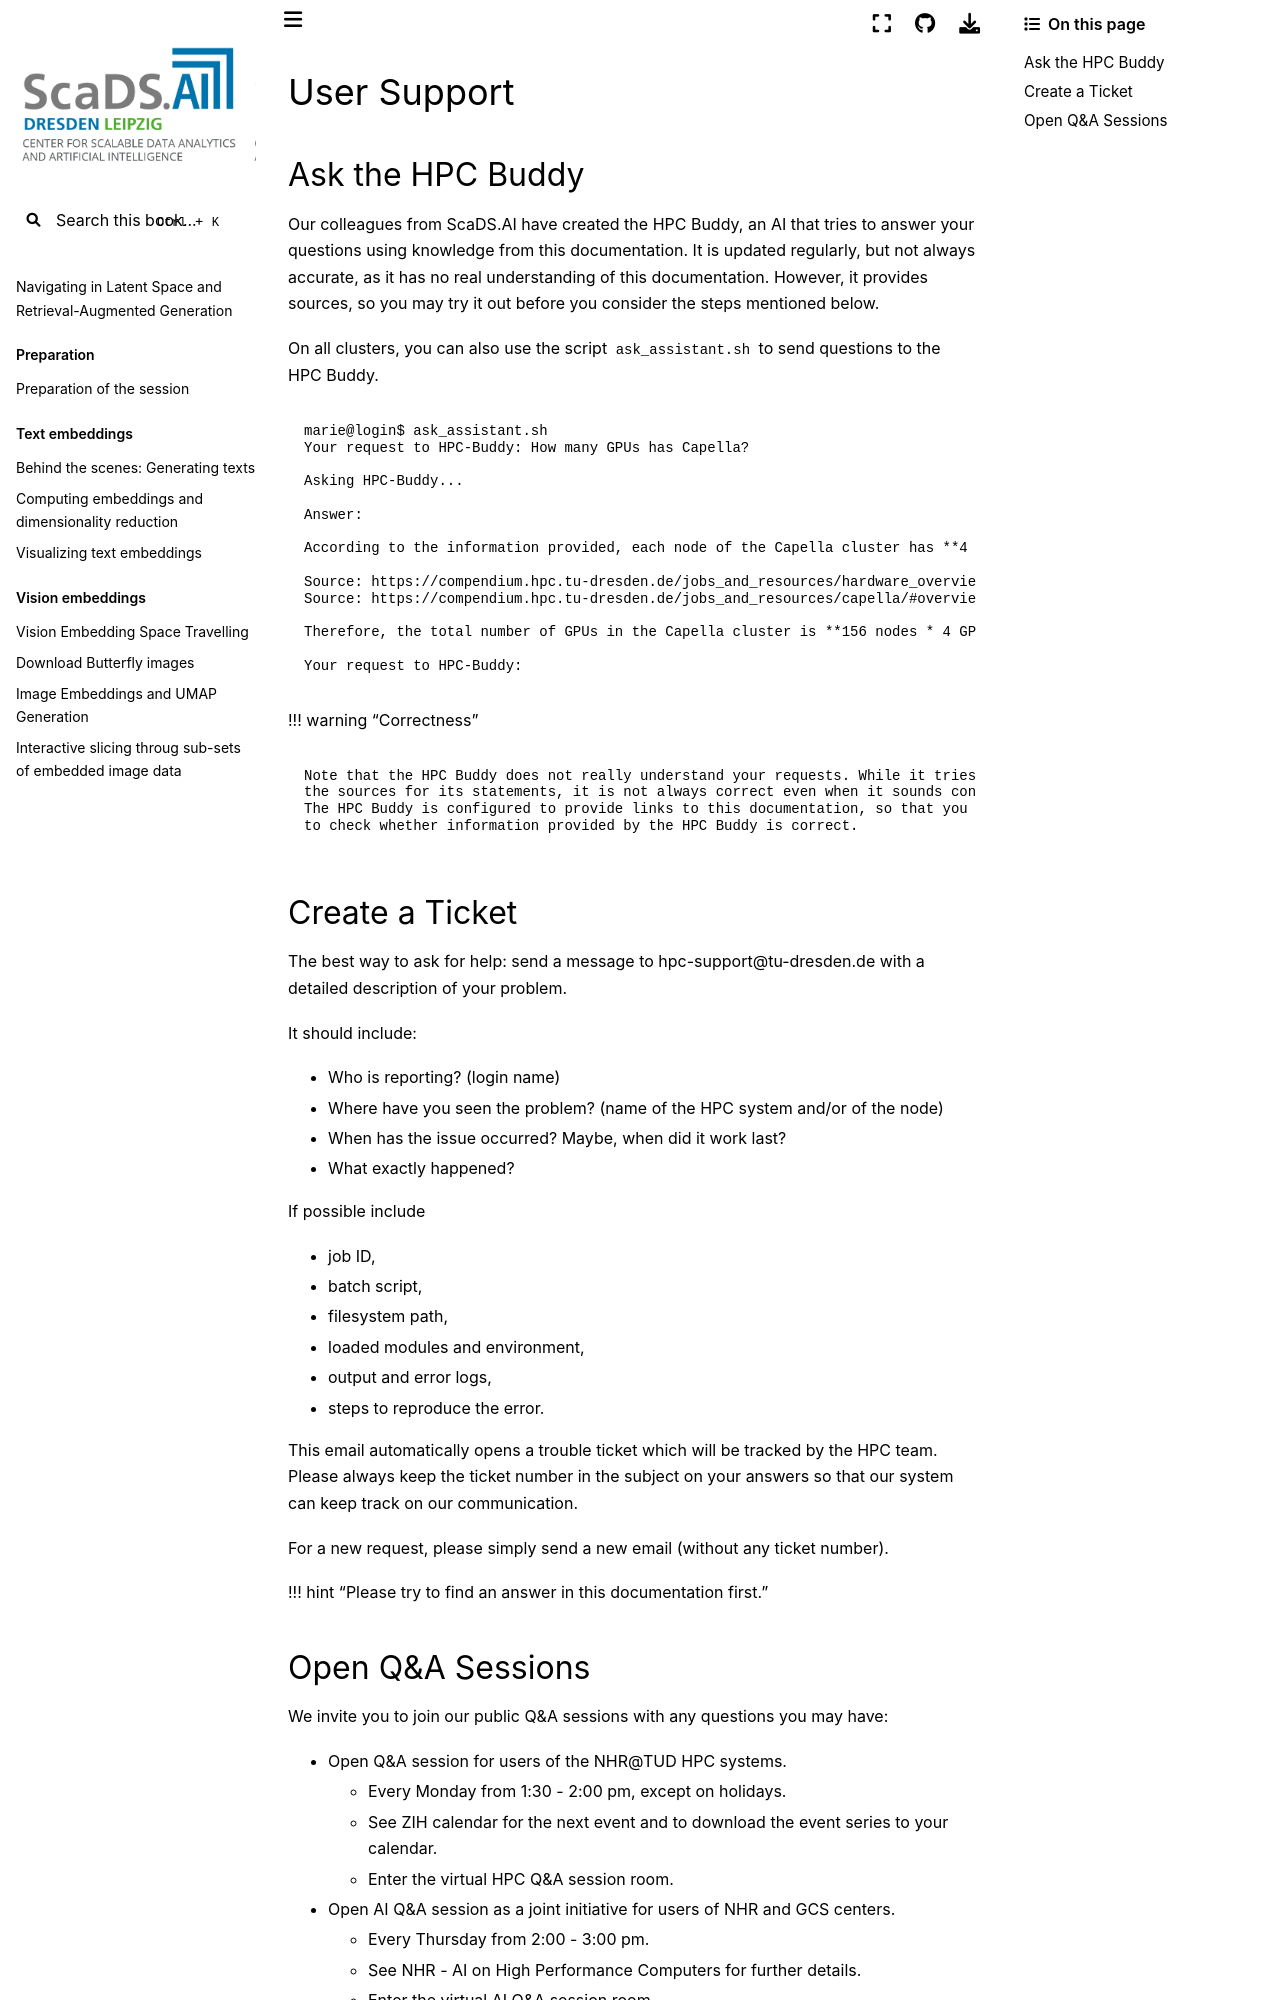

repository: ScaDS/rag-2026 · page: 04_rag_advanced/hpc-compendium/doc.zih.tu-dresden.de/docs/support/support.html · generator: jekyll

# User Support

## Ask the HPC Buddy

Our colleagues from ScaDS.AI have created the [HPC Buddy](https://assistant.llm.scads.ai/HPC-Buddy),
an AI that tries to answer your questions using knowledge from this documentation. It is updated
regularly, but not always accurate, as it has no real understanding of this documentation. However,
it provides sources, so you may try it out before you consider the steps mentioned below.

On all clusters, you can also use the script `ask_assistant.sh` to send questions to the HPC Buddy.

```console
marie@login$ ask_assistant.sh
Your request to HPC-Buddy: How many GPUs has Capella?

Asking HPC-Buddy...

Answer:

According to the information provided, each node of the Capella cluster has **4 x NVIDIA H100-SXM5 Tensor Core-GPUs**. The cluster consists of **156 nodes**.

Source: https://compendium.hpc.tu-dresden.de/jobs_and_resources/hardware_overview/#capella
Source: https://compendium.hpc.tu-dresden.de/jobs_and_resources/capella/#overview

Therefore, the total number of GPUs in the Capella cluster is **156 nodes * 4 GPUs per node = 624 GPUs**.

Your request to HPC-Buddy:
```

!!! warning "Correctness"

    Note that the HPC Buddy does not really understand your requests. While it tries to give you
    the sources for its statements, it is not always correct even when it sounds convincing.
    The HPC Buddy is configured to provide links to this documentation, so that you can follow them
    to check whether information provided by the HPC Buddy is correct.

## Create a Ticket

The best way to ask for help: send a message to
[hpc-support@tu-dresden.de](mailto:hpc-support@tu-dresden.de) with a
detailed description of your problem.

It should include:

- Who is reporting? (login name)
- Where have you seen the problem? (name of the HPC system and/or of the node)
- When has the issue occurred? Maybe, when did it work last?
- What exactly happened?

If possible include

- job ID,
- batch script,
- filesystem path,
- loaded modules and environment,
- output and error logs,
- steps to reproduce the error.

This email automatically opens a trouble ticket which will be tracked by the HPC team. Please
always keep the ticket number in the subject on your answers so that our system can keep track
on our communication.

For a new request, please simply send a new email (without any ticket number).

!!! hint "Please try to find an answer in this documentation first."
